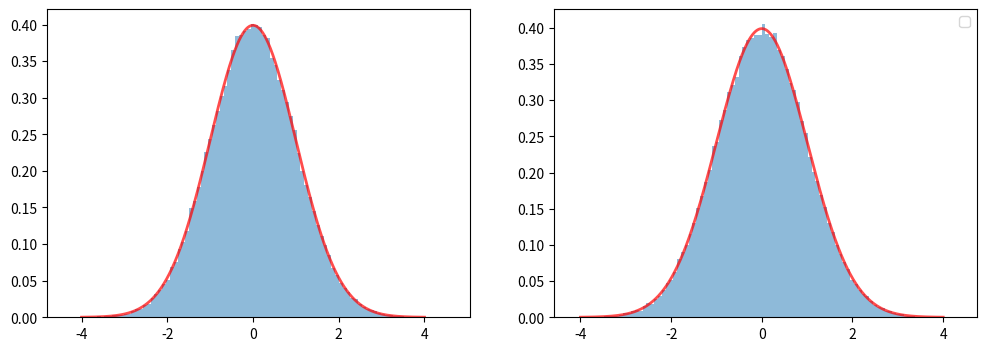

The script that saved this image:
from scipy.stats import norm
import matplotlib.pyplot as plt
import numpy as np
def lcg(seed, a, c, m, n):
    x=seed
    result = []
    for i in range(n):
        x = (a*x+c) %m
        u = x/m
        result.append(u)
    return(np.array(result))

values = lcg(0,1103515245,12345,2**31,10**5)
x= values[:-1]
y= values[1:]
z1 = np.sqrt(-2*np.log(x))*np.cos(2*np.pi*y)
z2 = np.sqrt(-2*np.log(x))*np.sin(2*np.pi*y)

x_theory = np.linspace(-4,4, 1000)
y_theory = norm.pdf(x_theory, loc=0, scale =1)


fig, axes = plt.subplots(1, 2, figsize=(12,4))
axes[0].hist(z1,bins = 100,alpha=0.5,density=True)
axes[1].hist(z2, bins = 100,alpha=0.5, density =True)
axes[0].plot(x_theory,y_theory, 'r-', linewidth=2,alpha=0.7)
axes[1].plot(x_theory,y_theory, 'r-',linewidth=2,alpha=0.7)
plt.legend()
plt.show()
